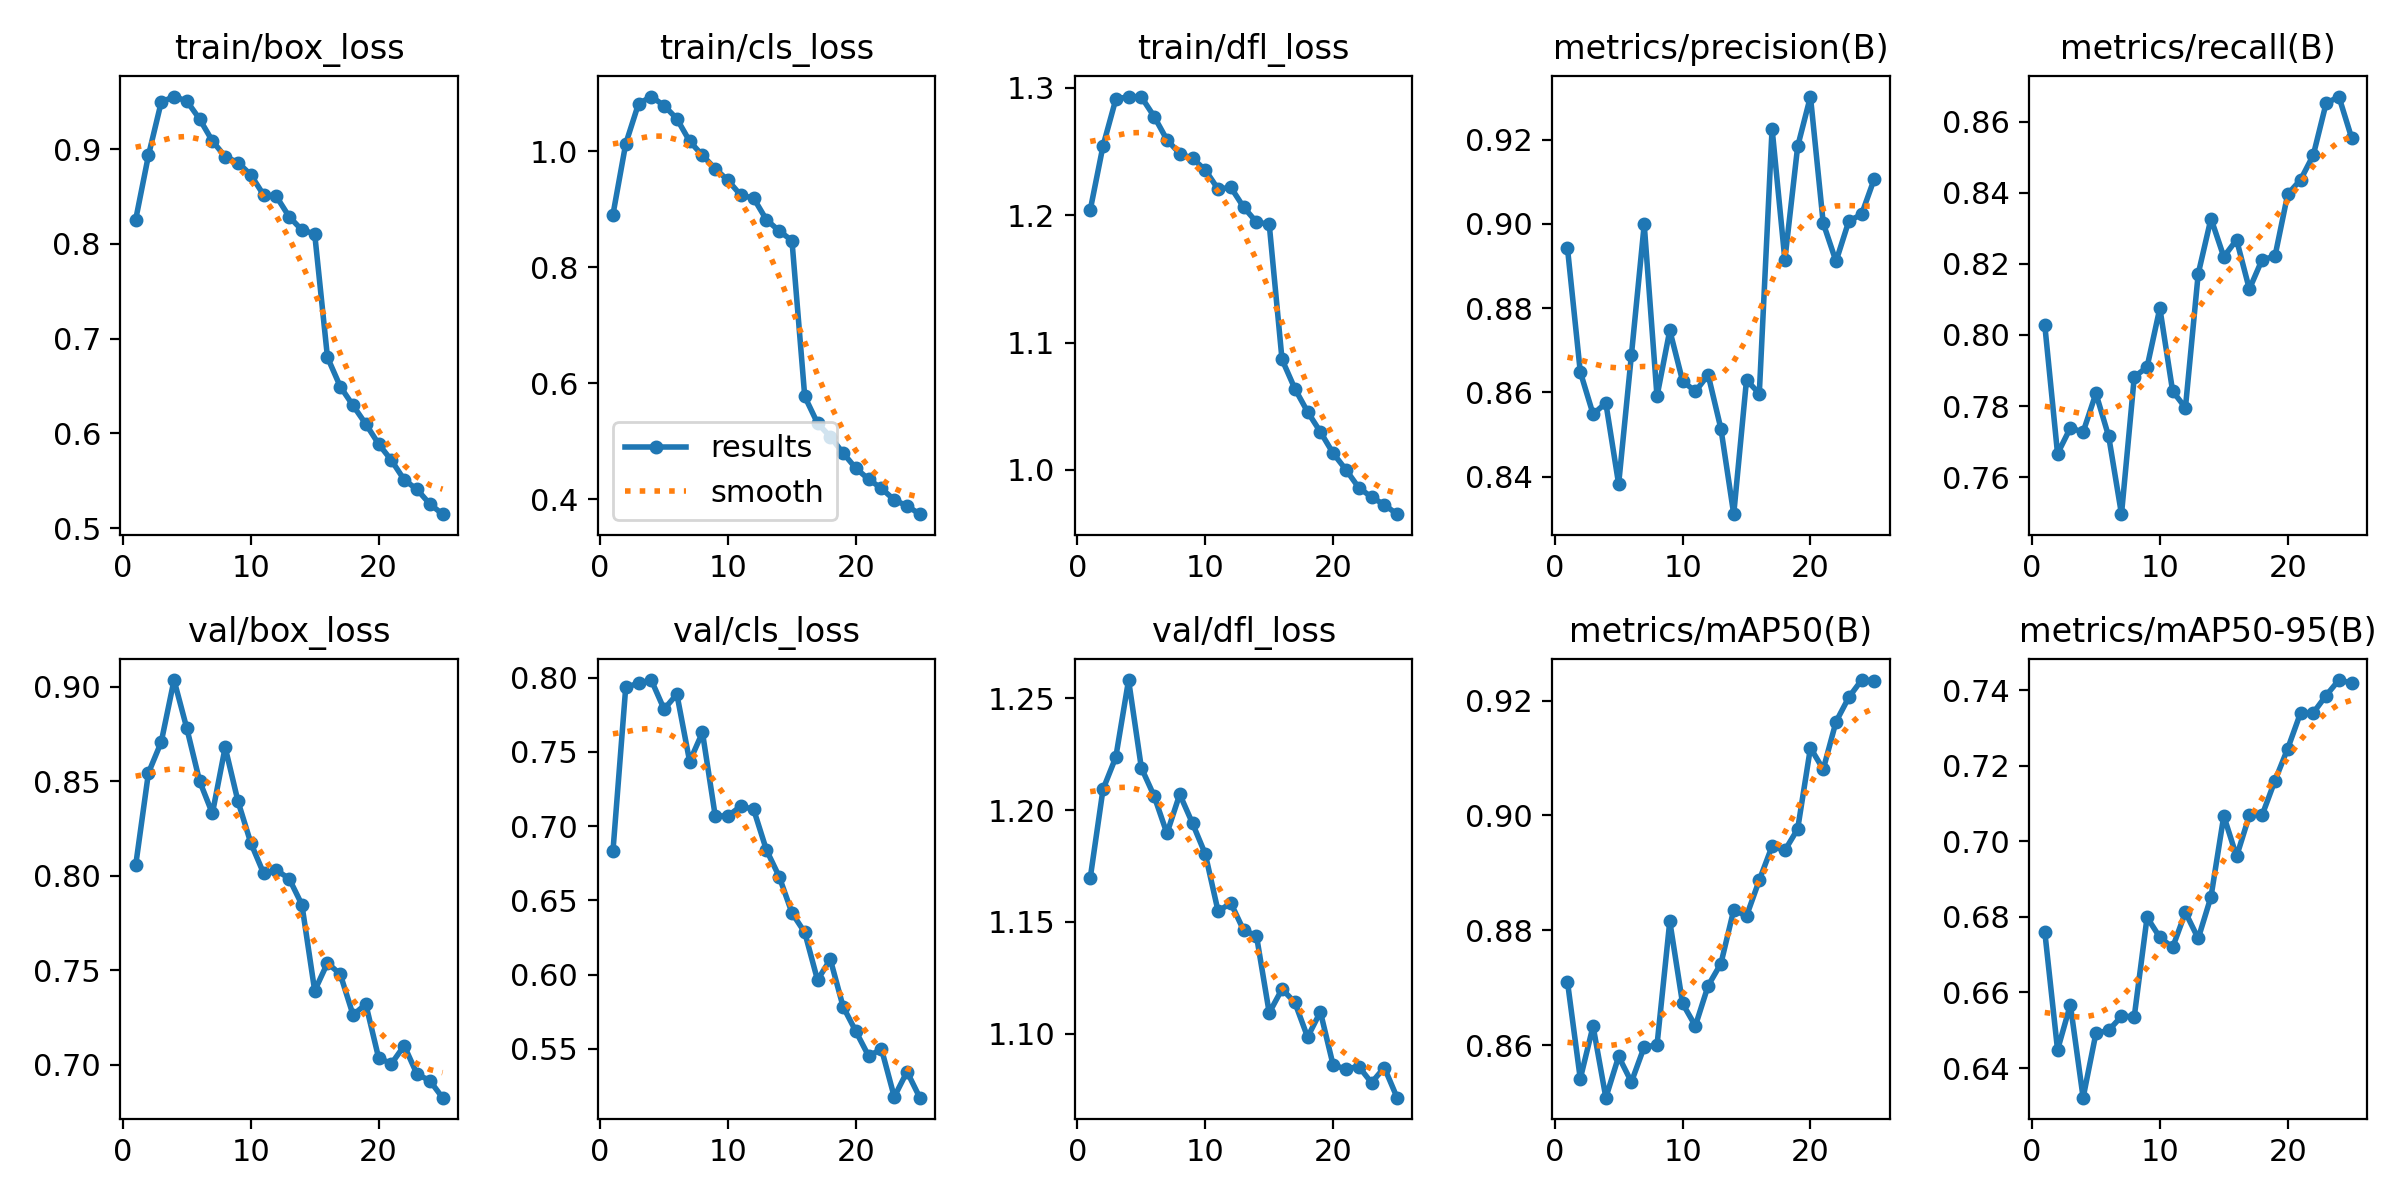

Source data for this figure (header and first rows):
epoch, time, train/box_loss, train/cls_loss, train/dfl_loss, metrics/precision(B), metrics/recall(B), metrics/mAP50(B), metrics/mAP50-95(B), val/box_loss, val/cls_loss, val/dfl_loss, lr/pg0, lr/pg1, lr/pg2
1, 1075, 0.8254, 0.8909, 1.204, 0.8942, 0.8028, 0.871, 0.6761, 0.8054, 0.6831, 1.17, 0.0004762, 0.0004762, 0.0004762
2, 2152, 0.8933, 1.013, 1.254, 0.8649, 0.7666, 0.8542, 0.6448, 0.8544, 0.7935, 1.209, 0.0009148, 0.0009148, 0.0009148
3, 3216, 0.9495, 1.082, 1.291, 0.8549, 0.7739, 0.8633, 0.6567, 0.8707, 0.7962, 1.224, 0.001316, 0.001316, 0.001316
4, 4225, 0.9553, 1.095, 1.293, 0.8575, 0.7727, 0.8509, 0.6321, 0.9035, 0.7984, 1.258, 0.001259, 0.001259, 0.001259
5, 5189, 0.9506, 1.079, 1.293, 0.8383, 0.7836, 0.858, 0.6492, 0.878, 0.7787, 1.219, 0.001203, 0.001203, 0.001203
6, 6153, 0.9316, 1.056, 1.278, 0.8689, 0.7714, 0.8536, 0.65, 0.85, 0.7889, 1.206, 0.001146, 0.001146, 0.001146
7, 7113, 0.9085, 1.018, 1.259, 0.8999, 0.7496, 0.8597, 0.6537, 0.8329, 0.7435, 1.19, 0.001089, 0.001089, 0.001089
8, 8072, 0.892, 0.9931, 1.248, 0.8591, 0.7882, 0.86, 0.6536, 0.8679, 0.7631, 1.207, 0.001033, 0.001033, 0.001033
9, 9027, 0.8857, 0.9702, 1.245, 0.8747, 0.791, 0.8816, 0.6799, 0.8394, 0.7068, 1.194, 0.0009763, 0.0009763, 0.0009763
10, 9980, 0.8729, 0.95, 1.236, 0.8628, 0.8076, 0.8673, 0.6746, 0.8174, 0.7068, 1.18, 0.0009197, 0.0009197, 0.0009197
11, 10932, 0.8517, 0.9244, 1.22, 0.8602, 0.7842, 0.8634, 0.6719, 0.8014, 0.7134, 1.155, 0.0008631, 0.0008631, 0.0008631
12, 11888, 0.85, 0.9194, 1.222, 0.8642, 0.7795, 0.8704, 0.6812, 0.8029, 0.7113, 1.158, 0.0008065, 0.0008065, 0.0008065
13, 12867, 0.8286, 0.8823, 1.206, 0.8514, 0.8172, 0.8742, 0.6743, 0.7985, 0.684, 1.146, 0.0007499, 0.0007499, 0.0007499
14, 13844, 0.8145, 0.863, 1.195, 0.8311, 0.8327, 0.8835, 0.6853, 0.7847, 0.666, 1.144, 0.0006934, 0.0006934, 0.0006934
15, 14817, 0.8105, 0.8462, 1.193, 0.863, 0.822, 0.8825, 0.7067, 0.7392, 0.6415, 1.109, 0.0006368, 0.0006368, 0.0006368
16, 15790, 0.6802, 0.5775, 1.087, 0.8597, 0.8268, 0.8887, 0.696, 0.7539, 0.6284, 1.12, 0.0005802, 0.0005802, 0.0005802
17, 16763, 0.6494, 0.5314, 1.064, 0.9226, 0.8129, 0.8946, 0.7068, 0.7479, 0.5963, 1.114, 0.0005236, 0.0005236, 0.0005236
18, 17732, 0.6295, 0.5081, 1.046, 0.8915, 0.8212, 0.8939, 0.7069, 0.7264, 0.6102, 1.098, 0.000467, 0.000467, 0.000467
19, 18696, 0.6099, 0.48, 1.03, 0.9184, 0.8221, 0.8976, 0.716, 0.732, 0.5783, 1.11, 0.0004104, 0.0004104, 0.0004104
20, 19659, 0.5889, 0.4536, 1.013, 0.9302, 0.8396, 0.9118, 0.7245, 0.7037, 0.5617, 1.086, 0.0003538, 0.0003538, 0.0003538
21, 20624, 0.5716, 0.4348, 1, 0.9002, 0.8436, 0.908, 0.7339, 0.7006, 0.545, 1.084, 0.0002972, 0.0002972, 0.0002972
22, 21588, 0.5511, 0.419, 0.9861, 0.8911, 0.8506, 0.9163, 0.734, 0.7101, 0.5499, 1.085, 0.0002406, 0.0002406, 0.0002406
23, 22554, 0.541, 0.3991, 0.9787, 0.9007, 0.8651, 0.9206, 0.7386, 0.6951, 0.5176, 1.078, 0.0001841, 0.0001841, 0.0001841
24, 23517, 0.5256, 0.3888, 0.9727, 0.9023, 0.8671, 0.9236, 0.7427, 0.6917, 0.5346, 1.085, 0.0001275, 0.0001275, 0.0001275
25, 24482, 0.5148, 0.3746, 0.9653, 0.9108, 0.8554, 0.9234, 0.7419, 0.6826, 0.5171, 1.071, 7.08784e-05, 7.08784e-05, 7.08784e-05
